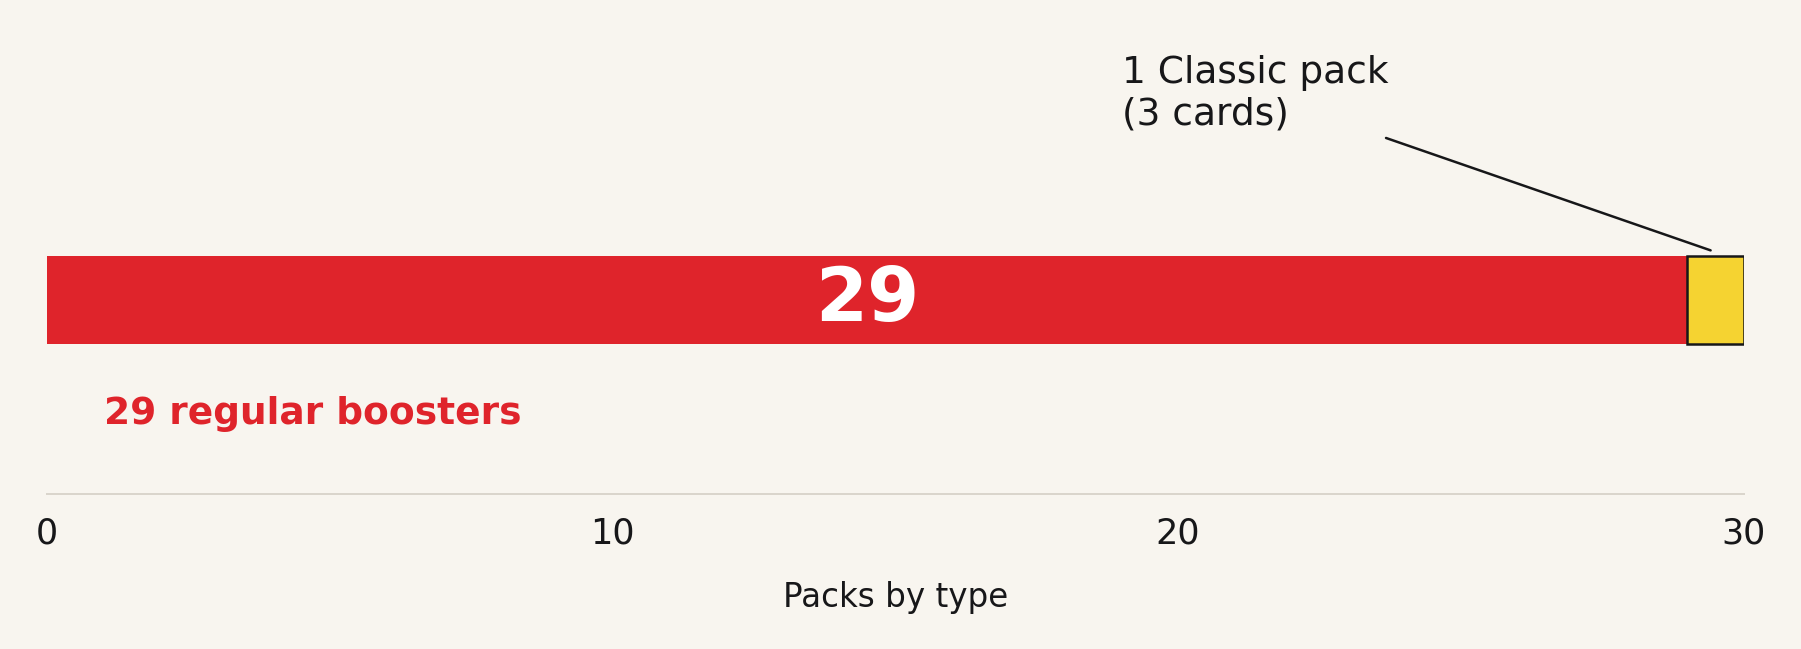

The table this chart was drawn from, first rows:
Pack type, Quantity
Regular 30th boosters, 29
Classic Collection pack, 1
